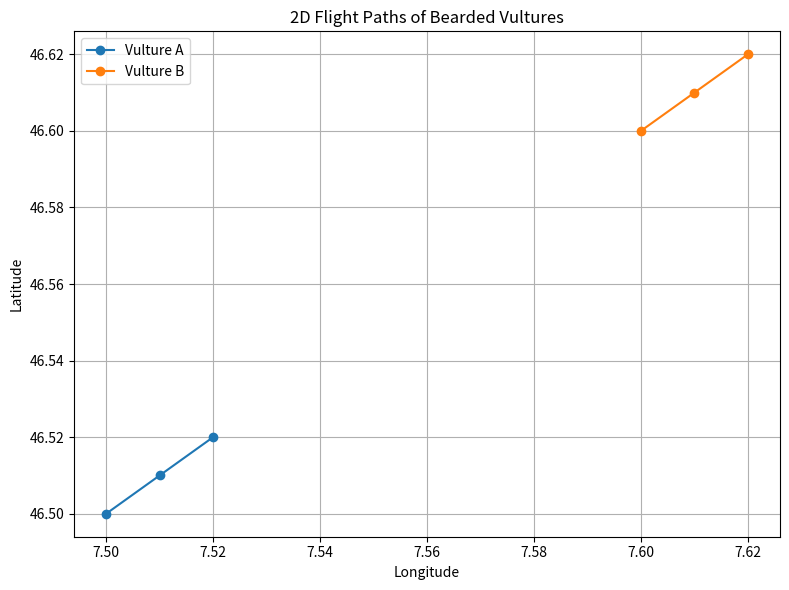

Python code for this plot: (Note: this script raises an exception after producing the figure.)
import matplotlib.pyplot as plt
import pandas as pd
import os

# Placeholder GPS data for two vultures
# Columns: timestamp, latitude, longitude, altitude, vulture_id
data = [
    [1, 46.5, 7.5, 1200, 'A'],
    [2, 46.51, 7.51, 1210, 'A'],
    [3, 46.52, 7.52, 1220, 'A'],
    [1, 46.6, 7.6, 1300, 'B'],
    [2, 46.61, 7.61, 1310, 'B'],
    [3, 46.62, 7.62, 1320, 'B'],
]
df = pd.DataFrame(data, columns=['timestamp', 'latitude', 'longitude', 'altitude', 'vulture_id'])

plt.figure(figsize=(8, 6))
for vulture_id, group in df.groupby('vulture_id'):
    plt.plot(group['longitude'].values, group['latitude'].values, marker='o', label=f'Vulture {vulture_id}')
plt.xlabel('Longitude')
plt.ylabel('Latitude')
plt.title('2D Flight Paths of Bearded Vultures')
plt.legend()
plt.grid(True)
plt.tight_layout()
output_dir = os.path.join(os.path.dirname(__file__), '../visualizations')
os.makedirs(output_dir, exist_ok=True)
output_path = os.path.join(output_dir, 'flight_paths_2d.png')
plt.savefig(output_path)
plt.show()
